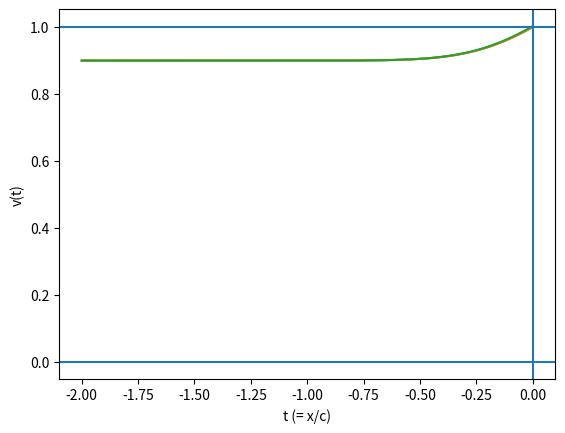

This figure's Python source:
import numpy
import matplotlib.pyplot as plt

from math import pi, e, erf

I = 0.9
beta = 2
A = 1
a = 1
B = 0
b = 1
Delta = 1
sqrt2 = 2**0.5
c = 3.48


def part_v(Z, z, t):
    coeff = Z*z * e**((z*beta / (c * sqrt2))**2)
    part_one = e**((1 - beta)*t) * 0.5 \
               * (1 + erf((c/(z*sqrt2)) * (t - (z**2 * beta / c**2))))
    part_two = e**(0.5*(1 - beta**2) * (z/c)**2) * 0.5 \
               * (1 + erf((c/(z*sqrt2)) * (t - (z**2 / c**2))))
    return coeff * (part_one - part_two)

def v(t):
    value = I + (beta / (1 - beta)) * Delta * e**(-t) * (2*pi)**0.5 * (1/c) \
            * (part_v(A, a, t) - part_v(B, b, t))
    return value

def part_s(Z, z, t):
    coeff = Z*z * e**((z*beta / (c * sqrt2))**2)
    value = 0.5 * (1 + erf((c / (z * sqrt2)) * (t - z**2 * beta / c**2)))
    return coeff * value

def s(t):
    value = beta * Delta * e**(-beta * t) * (2*pi)**0.5 * (1/c) * \
            (part_s(A, a, t) - part_s(B, b, t))
    return value

def part_connect(Z, z, t):
    #value = (Z / ((2*pi)**0.5 * z)) * e**(-0.5 * (c*t / z)**2)
    value = Z * e**(-0.5 * (c*t / z)**2)
    return value

def connect(t):
    return part_connect(A, a, t) - part_connect(B, b, t)    

points = 500
lower_bound = -2
step = abs(lower_bound)/points

t_values = numpy.linspace(lower_bound, 0, points)
v_analytic = numpy.zeros(points)
v_numeric = numpy.zeros(points)
v_very_numeric = numpy.zeros(points)
s_temp = 0
for k in range(points):
    #v_analytic
    v_analytic[k] = v(t_values[k])
    #v_numeric
    if k == 0:
        v_numeric[k] = I
    else:
        v_numeric[k] = v_numeric[k - 1] \
                       + step * (I - v_numeric[k - 1] + s(t_values[k - 1]))
    #v_very_numeric
    if k == 0:
        v_very_numeric[k] = I
    else:
        #s_temp *= e**(-beta * step)
        #s_temp += step * beta * connect(t_values[k])
        s_temp += step * beta * (connect(t_values[k]) - s_temp)
        v_very_numeric[k] = v_very_numeric[k - 1] \
                            + step * (I - v_numeric[k - 1] + s_temp)
    

plt.figure()
plt.plot(t_values, v_analytic)
plt.plot(t_values, v_numeric)
plt.plot(t_values, v_very_numeric)
plt.axhline(y = 0)
plt.axhline(y = 1)
plt.axvline(x = 0)
plt.xlabel("t (= x/c)")
plt.ylabel("v(t)")
plt.show()
